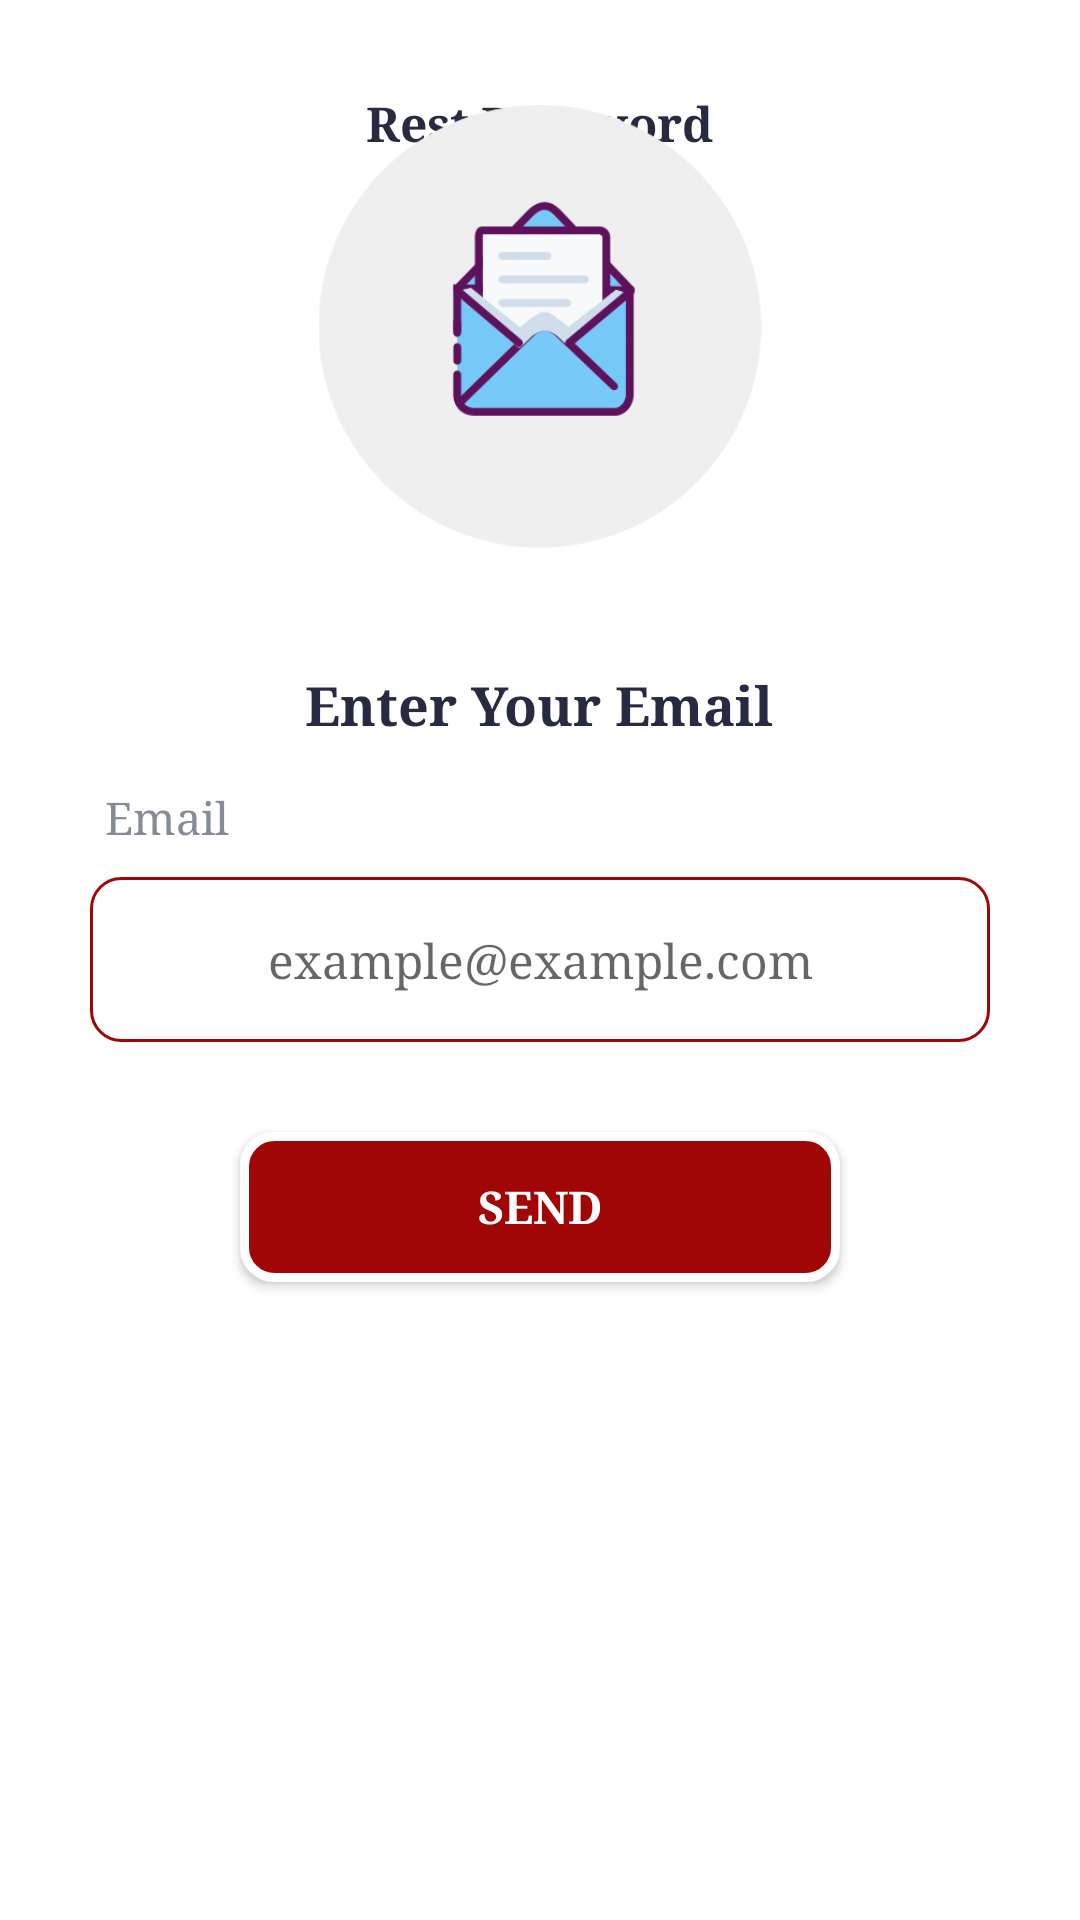

Here is an Android app screen rendered from its layout file. Give the layout XML and the strings, colors and styles it references.
<!-- AndroidManifest.xml: application theme AppTheme -->
<!-- res/layout/activity_forgetpassword.xml -->
<?xml version="1.0" encoding="utf-8"?>
<RelativeLayout xmlns:android="http://schemas.android.com/apk/res/android"
    xmlns:app="http://schemas.android.com/apk/res-auto"
    xmlns:tools="http://schemas.android.com/tools"
    android:layout_width="match_parent"
    android:layout_height="match_parent"
    android:background="@color/white_color"
    tools:context=".ui.Forgetpassword">

    <ImageView
        android:id="@+id/bt_back"
        android:layout_width="wrap_content"
        android:layout_height="wrap_content"
        android:layout_alignParentEnd="true"
        android:layout_alignParentRight="true"
        android:layout_margin="20dp"
        android:padding="10dp"
        android:src="@drawable/left" />

    <TextView
        android:id="@+id/bt_bacdk"
        android:layout_width="wrap_content"
        android:layout_height="wrap_content"
        android:layout_centerHorizontal="true"
        android:layout_margin="20dp"
        android:padding="10dp"
        android:text="@string/Restpass"
        android:textColor="@color/text_dark_grey"
        android:textSize="16sp"
        android:textStyle="bold" />
    <ImageView
        android:id="@+id/logod"
        android:layout_width="150dp"
        android:layout_height="150dp"
        android:layout_above="@id/til"
        android:layout_centerHorizontal="true"
        android:layout_margin="35dp"
        android:src="@drawable/mail_circle" />
    <TextView
        android:layout_width="wrap_content"
        android:layout_height="wrap_content"
        android:textSize="15sp"
        android:id="@+id/ted"
        android:layout_above="@id/ephone"
        android:layout_alignParentLeft="true"
        android:layout_alignParentStart="true"
        android:layout_marginLeft="30dp"
        android:layout_marginRight="30dp"
        android:textColor="@color/text_grey"
        android:padding="5dp"
        android:layout_marginBottom="5dp"
        android:text="@string/Email"/>
    <TextView
        android:layout_width="wrap_content"
        android:layout_height="wrap_content"
        android:textSize="18sp"
        android:textStyle="bold"
        android:id="@+id/til"
        android:layout_above="@id/ted"
        android:layout_centerHorizontal="true"
        android:layout_marginLeft="30dp"
        android:layout_marginRight="30dp"
        android:textColor="@color/text_dark_grey"
        android:padding="5dp"
        android:layout_marginBottom="5dp"
        android:text="@string/Etnteremail"/>
    <RelativeLayout
        android:layout_width="match_parent"
        android:layout_height="55dp"
        android:layout_marginLeft="30dp"
        android:layout_marginRight="30dp"
        android:layout_centerInParent="true"
        android:background="@drawable/roundedborder"
        android:id="@+id/ephone">

        <EditText
            android:layout_width="match_parent"
            android:layout_height="match_parent"
            android:inputType="textEmailAddress"
            android:id="@+id/et_phone"
            android:textColor="@color/text_dark_grey"
            android:textSize="16sp"
            android:singleLine="true"
            android:hint="example@example.com"
            android:layout_margin="5dp"
            android:gravity="center"
            android:background="@null"
            android:layout_centerVertical="true"
            />

    </RelativeLayout>
    <Button
        android:id="@+id/btn_email"
        android:layout_width="200dp"
        android:layout_height="50dp"
        android:layout_centerHorizontal="true"
        android:layout_marginLeft="30dp"
        android:layout_marginTop="30dp"
        android:layout_below="@+id/ephone"
        android:layout_marginRight="30dp"
        android:padding="10dp"
        android:background="@drawable/layout_bg"
        android:text="@string/Send"
        android:textColor="@color/white_color"
        android:textSize="15sp"
        android:textStyle="bold" />
</RelativeLayout>
<!-- resources referenced by this layout -->
<resources>
  <color name="text_dark_grey">#272A40</color>
  <color name="text_grey">#868C97</color>
  <color name="white_color">#ffffff</color>
  <!-- drawable layout_bg (drawable) -->
  <?xml version="1.0" encoding="UTF-8"?>
  <shape xmlns:android="http://schemas.android.com/apk/res/android">
      <solid android:color="@color/colorPrimary" />
      <stroke
          android:width="3dp"
          android:color="@color/white_color" />
      <corners android:radius="10dp" />
      <padding
          android:bottom="0dp"
          android:left="0dp"
          android:right="0dp"
          android:top="0dp" />
  </shape>
  <!-- drawable left: png bitmap (drawable, 254 bytes) -->
  <!-- drawable mail_circle: png bitmap (drawable, 19857 bytes) -->
  <!-- drawable roundedborder (drawable) -->
  <?xml version="1.0" encoding="utf-8"?>
  <shape xmlns:android="http://schemas.android.com/apk/res/android" >
  
      <corners android:radius="10dp" />
  
      <stroke  android:width="1dp"
          android:color="@color/colorPrimary" />
  
  </shape>
  <string name="Email">Email</string>
  <string name="Etnteremail">Enter Your Email</string>
  <string name="Restpass">Rest Password</string>
  <string name="Send">Send</string>
  <style name="AppTheme" parent="Theme.AppCompat.Light.NoActionBar">
          
          <item name="colorPrimary">@color/colorPrimary</item>
          <item name="colorPrimaryDark">@color/colorPrimaryDark</item>
          <item name="colorAccent">@color/colorAccent</item>
          <item name="android:typeface">serif</item>
  
      </style>
  <color name="colorPrimary">#A00606</color>
  <color name="colorPrimaryDark">#9F0606</color>
  <color name="colorAccent">#000000</color>
</resources>
